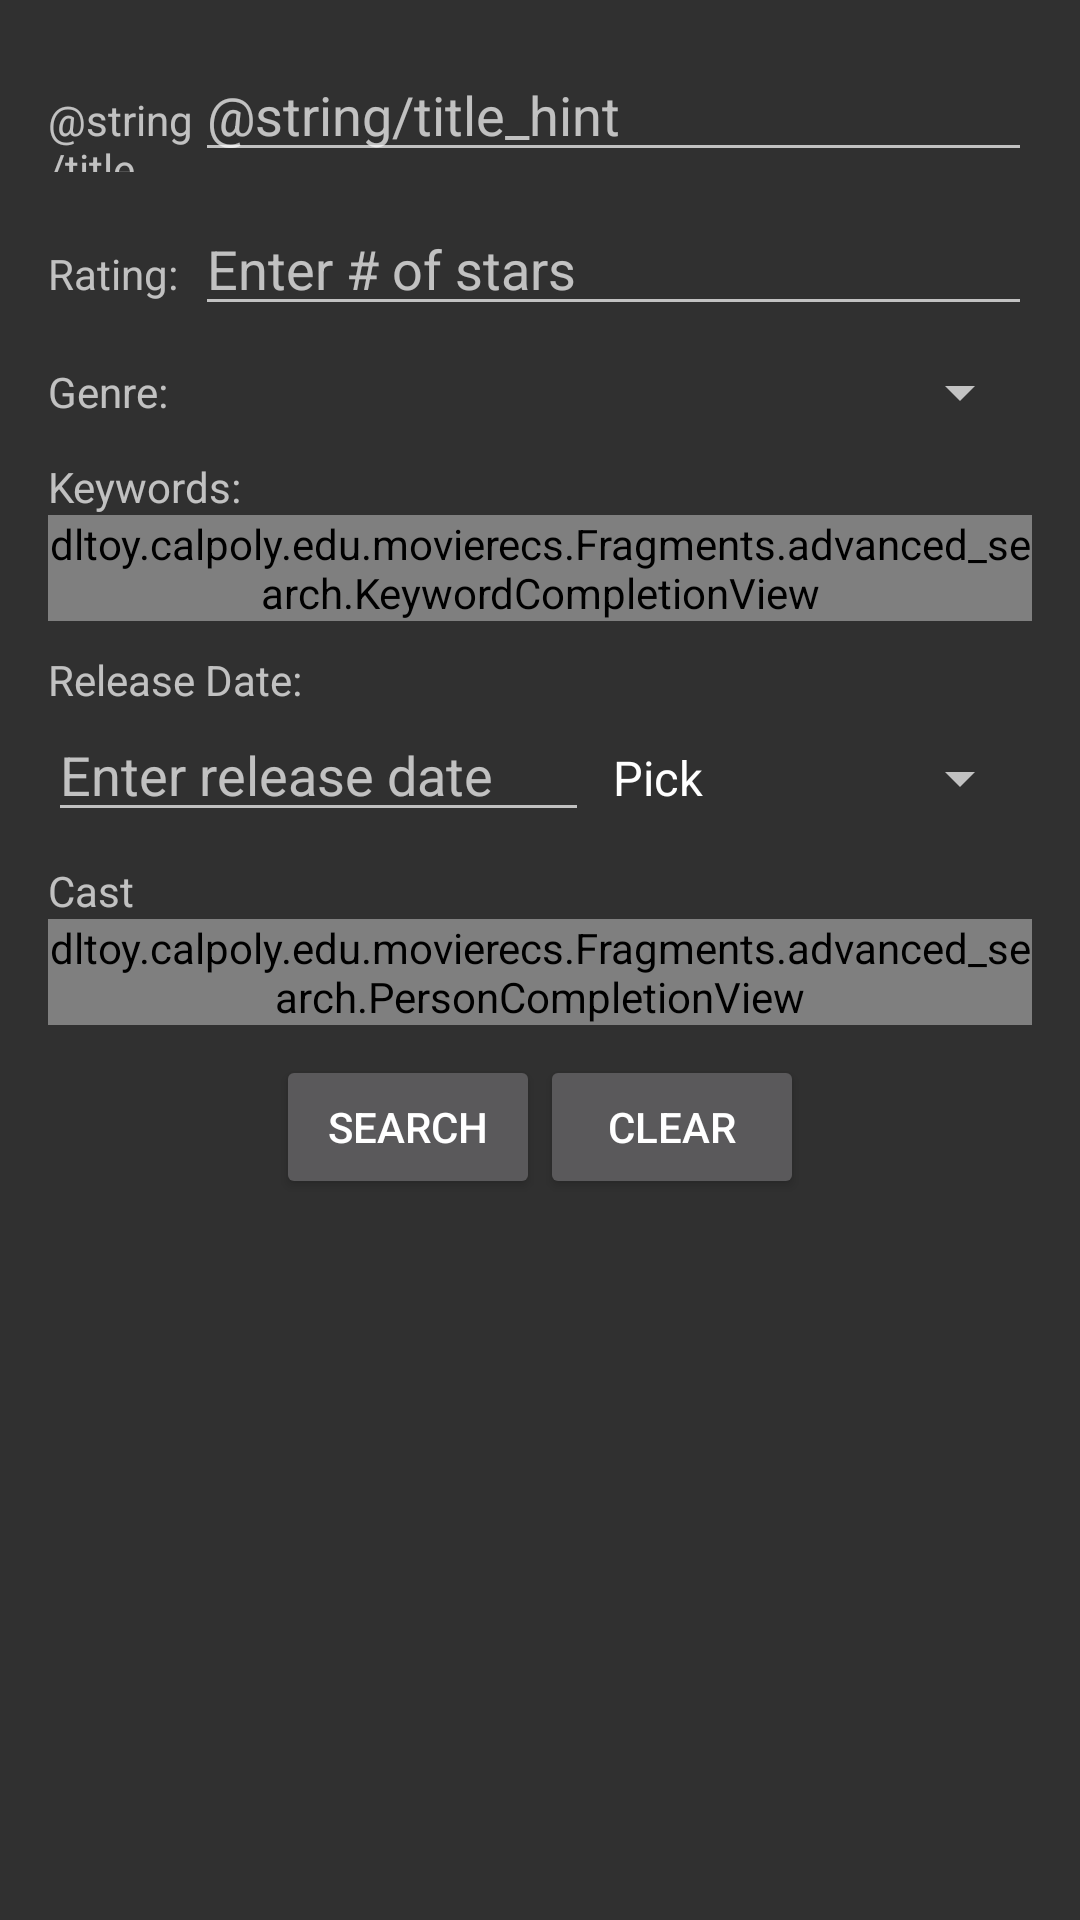

The Android layout XML behind this screen, and the referenced resources:
<!-- AndroidManifest.xml: application theme AppTheme -->
<!-- res/layout/advanced_search.xml -->
<?xml version="1.0" encoding="utf-8"?>
<LinearLayout xmlns:android="http://schemas.android.com/apk/res/android"
    android:orientation="vertical"
    android:layout_width="match_parent"
    android:layout_height="match_parent">
    <ScrollView
        android:layout_width="match_parent"
        android:layout_height="wrap_content">
        <LinearLayout
            android:layout_width="match_parent"
            android:layout_height="wrap_content"
            android:orientation="vertical"
            android:paddingBottom="@dimen/activity_vertical_margin"
            android:paddingLeft="@dimen/activity_horizontal_margin"
            android:paddingRight="@dimen/activity_horizontal_margin"
            android:paddingTop="@dimen/activity_vertical_margin">

            
            <LinearLayout
                android:layout_width="match_parent"
                android:layout_height="wrap_content"
                android:orientation="horizontal"
                android:layout_marginBottom="@dimen/adv_search_entry">
                <TextView
                    android:layout_width="0dp"
                    android:layout_height="wrap_content"
                    android:layout_weight="0.15"
                    android:text="@string/title"/>
                <EditText
                    android:layout_width="0dp"
                    android:layout_height="wrap_content"
                    android:layout_weight="0.85"
                    android:hint="@string/title_hint"
                    android:id="@+id/title_entry"/>
            </LinearLayout>

            
            <LinearLayout
                android:layout_width="match_parent"
                android:layout_height="wrap_content"
                android:orientation="horizontal"
                android:layout_marginBottom="@dimen/adv_search_entry">
                <TextView
                    android:layout_width="0dp"
                    android:layout_height="wrap_content"
                    android:layout_weight="0.15"
                    android:text="@string/num_star" />
                <EditText
                    android:layout_width="0dp"
                    android:layout_height="wrap_content"
                    android:layout_weight="0.85"
                    android:hint="@string/num_star_hint"
                    android:id="@+id/star_entry"
                    android:inputType="number"/>
            </LinearLayout>

            
            <LinearLayout
                android:layout_width="match_parent"
                android:layout_height="wrap_content"
                android:orientation="horizontal"
                android:layout_marginBottom="@dimen/adv_search_entry">
                <TextView
                    android:layout_width="0dp"
                    android:layout_height="wrap_content"
                    android:layout_weight="0.15"
                    android:layout_gravity="center_vertical"
                    android:text="@string/genre" />
                <android.support.v7.widget.AppCompatSpinner
                    android:layout_width="0dp"
                    android:layout_height="wrap_content"
                    android:layout_weight="0.65"
                    android:layout_gravity="left"
                    android:id="@+id/genre_entry"/>
            </LinearLayout>

            
            <LinearLayout
                android:layout_width="match_parent"
                android:layout_height="wrap_content"
                android:orientation="vertical"
                android:layout_marginBottom="@dimen/adv_search_entry">
                <TextView
                    android:layout_width="wrap_content"
                    android:layout_height="wrap_content"
                    android:text="@string/keywords"/>
                <dltoy.calpoly.edu.movierecs.Fragments.advanced_search.KeywordCompletionView
                    android:id="@+id/keyword_entry"
                    android:layout_width="match_parent"
                    android:layout_height="wrap_content"
                    android:hint="@string/keyword_hint"/>
                
                    
                    
                    
                    
            </LinearLayout>

            
            <LinearLayout
                android:layout_width="match_parent"
                android:layout_height="wrap_content"
                android:orientation="vertical"
                android:layout_marginBottom="@dimen/adv_search_entry">
                <TextView
                    android:layout_width="wrap_content"
                    android:layout_height="wrap_content"
                    android:text="@string/release_date"/>
                <LinearLayout
                    android:layout_width="match_parent"
                    android:layout_height="wrap_content"
                    android:orientation="horizontal">
                    <EditText
                        android:layout_width="0dp"
                        android:layout_height="wrap_content"
                        android:layout_weight="0.55"
                        android:hint="@string/release_date_hint"
                        android:inputType="number"
                        android:id="@+id/release_date_date">
                    </EditText>
                    <android.support.v7.widget.AppCompatSpinner
                        android:layout_width="0dp"
                        android:layout_height="wrap_content"
                        android:layout_weight="0.45"
                        android:id="@+id/release_date_relative"
                        android:entries="@array/release_date_options">
                    </android.support.v7.widget.AppCompatSpinner>
                </LinearLayout>
            </LinearLayout>

            
            <LinearLayout
                android:layout_width="match_parent"
                android:layout_height="wrap_content"
                android:orientation="vertical"
                android:layout_marginBottom="@dimen/adv_search_entry">
                <TextView
                    android:layout_width="wrap_content"
                    android:layout_height="wrap_content"
                    android:text="@string/cast"/>
                <dltoy.calpoly.edu.movierecs.Fragments.advanced_search.PersonCompletionView
                    android:id="@+id/cast_entry"
                    android:layout_width="match_parent"
                    android:layout_height="wrap_content"
                    android:hint="@string/cast_hint"/>
                
                    
                    
                    
                    
            </LinearLayout>

            <LinearLayout
                android:layout_width="match_parent"
                android:layout_height="wrap_content"
                android:gravity="center"
                android:orientation="horizontal"
                android:layout_marginBottom="@dimen/adv_search_entry">
                <Button
                    android:layout_width="wrap_content"
                    android:layout_height="wrap_content"
                    android:id="@+id/search_button"
                    android:text="@string/search"/>
                <Button
                    android:layout_width="wrap_content"
                    android:layout_height="wrap_content"
                    android:id="@+id/clear"
                    android:text="@string/clear"/>
            </LinearLayout>
        </LinearLayout>
    </ScrollView>
</LinearLayout>
<!-- resources referenced by this layout -->
<resources>
  <string-array name="release_date_options">
          <item>Pick</item>
          <item>Before (&lt;=)</item>
          <item>After (&gt;=)</item>
      </string-array>
  <dimen name="activity_horizontal_margin">16dp</dimen>
  <dimen name="activity_vertical_margin">16dp</dimen>
  <dimen name="adv_search_entry">10dp</dimen>
  <string name="cast">Cast</string>
  <string name="cast_hint">Enter cast</string>
  <string name="clear">Clear</string>
  <string name="genre">Genre:</string>
  <string name="keyword_hint">Enter keywords</string>
  <string name="keywords">Keywords:</string>
  <string name="num_star">Rating:</string>
  <string name="num_star_hint">Enter # of stars</string>
  <string name="release_date">Release Date:</string>
  <string name="release_date_hint">Enter release date</string>
  <string name="search">Search</string>
  <style name="AppTheme" parent="Theme.AppCompat">
          
          <item name="colorPrimary">@color/colorPrimary</item>
          <item name="colorPrimaryDark">@color/colorPrimaryDark</item>
          <item name="colorAccent">@color/colorAccent</item>
          <item name="preferenceTheme">@style/PreferenceThemeOverlay.v14.Material</item>
      </style>
  <color name="colorPrimary">#FF9800</color>
  <color name="colorPrimaryDark">#F57C00</color>
  <color name="colorAccent">#FFE082</color>
</resources>
